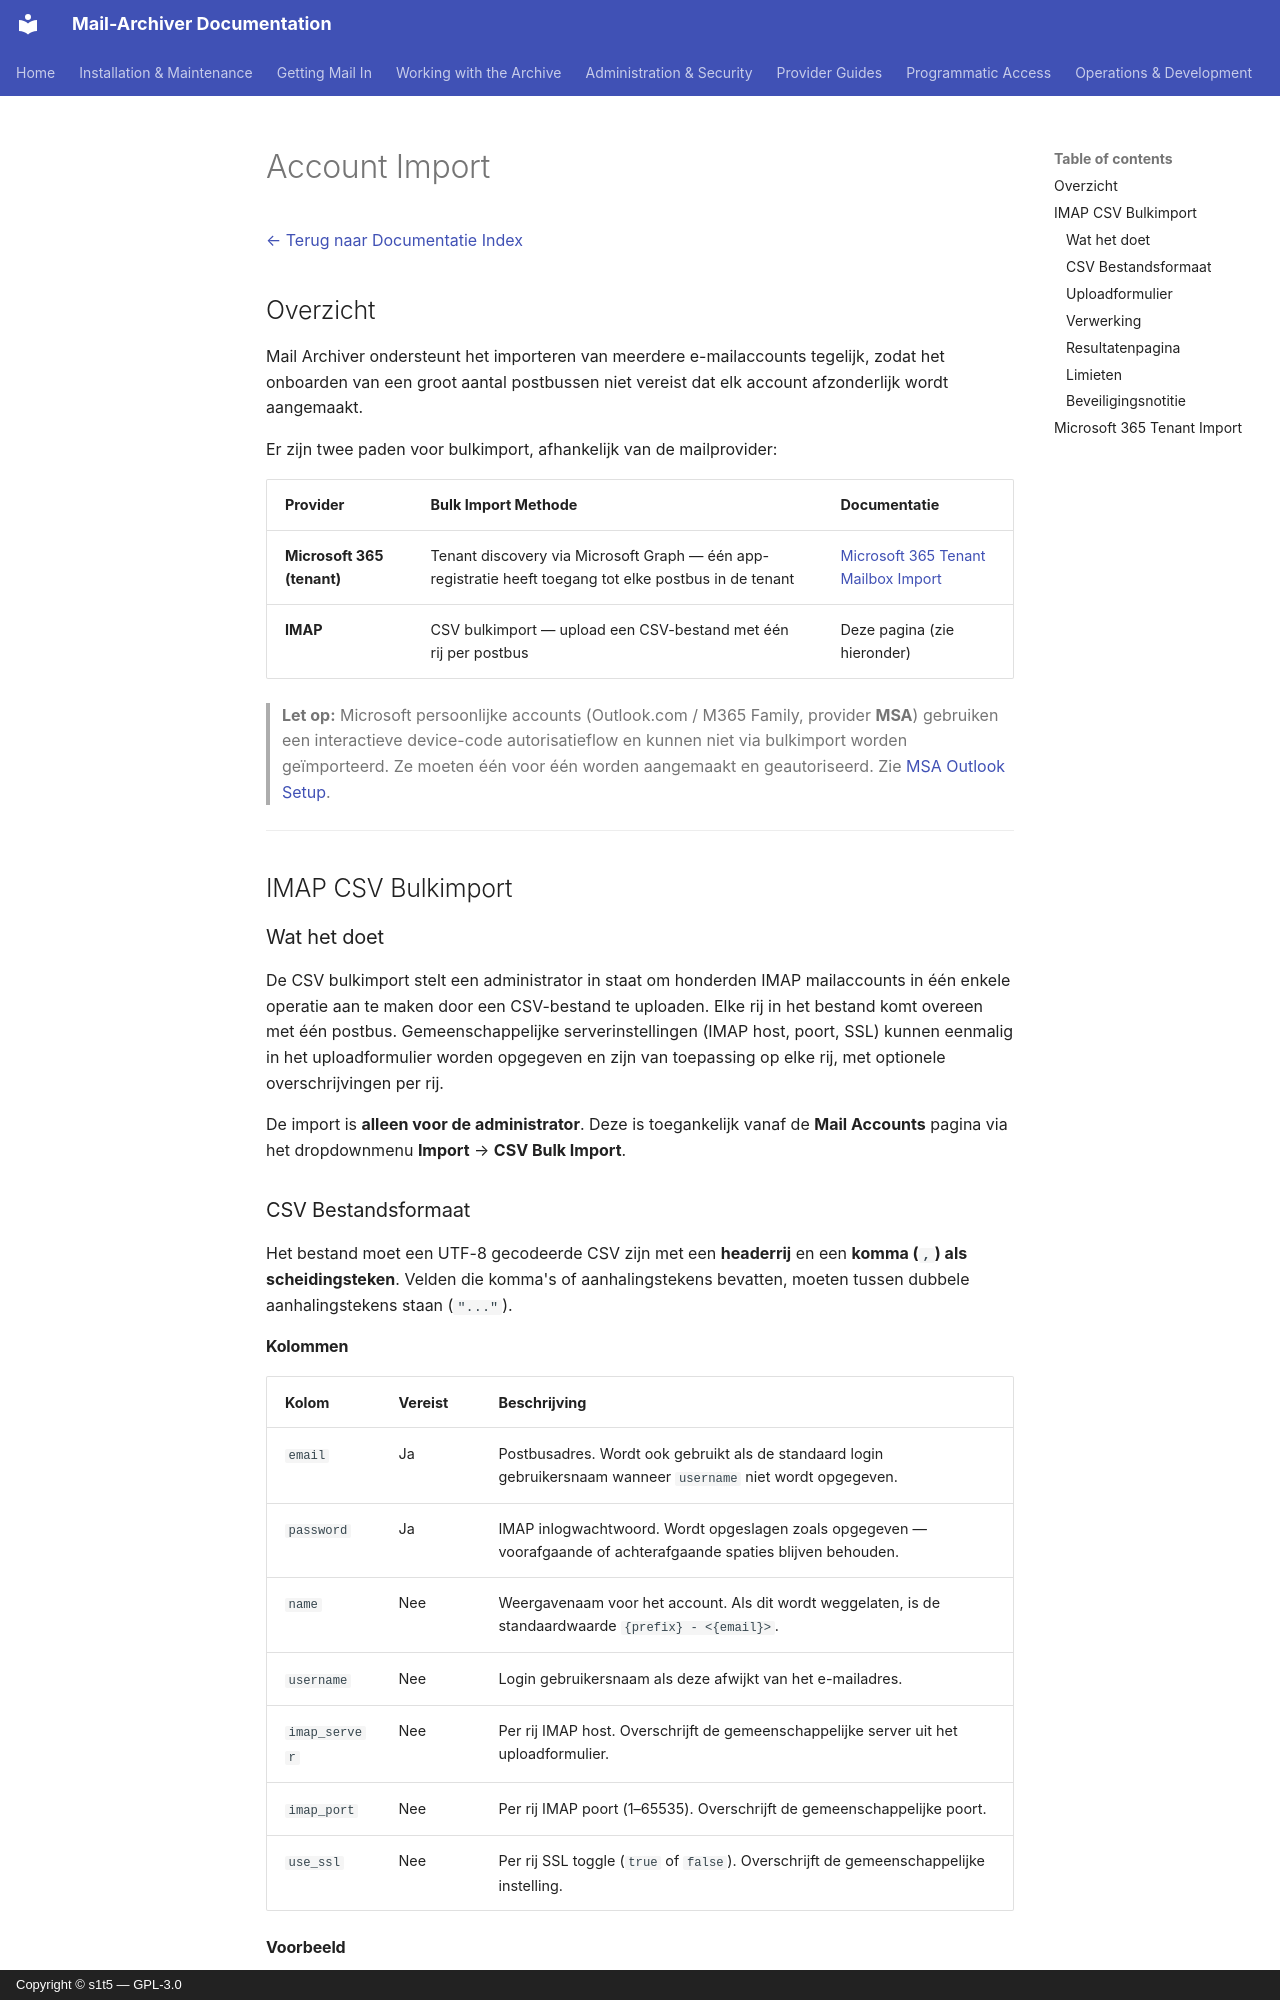

repository: s1t5/mail-archiver · page: Account-Import.nl/index.html · generator: mkdocs · copyright: Copyright © s1t5 — GPL-3.0

# Account Import {#account-import}

[← Terug naar Documentatie Index](index.md)

## Overzicht {#overview}

Mail Archiver ondersteunt het importeren van meerdere e-mailaccounts tegelijk, zodat het onboarden van een groot aantal postbussen niet vereist dat elk account afzonderlijk wordt aangemaakt.

Er zijn twee paden voor bulkimport, afhankelijk van de mailprovider:

| Provider | Bulk Import Methode | Documentatie |
|---|---|---|
| **Microsoft 365 (tenant)** | Tenant discovery via Microsoft Graph — één app-registratie heeft toegang tot elke postbus in de tenant | [Microsoft 365 Tenant Mailbox Import](M365TenantImport.md) |
| **IMAP** | CSV bulkimport — upload een CSV-bestand met één rij per postbus | Deze pagina (zie hieronder) |

> **Let op:** Microsoft persoonlijke accounts (Outlook.com / M365 Family, provider **MSA**) gebruiken een interactieve device-code autorisatieflow en kunnen niet via bulkimport worden geïmporteerd. Ze moeten één voor één worden aangemaakt en geautoriseerd. Zie [MSA Outlook Setup](MSA_Outlook_Setup.md).

---

## IMAP CSV Bulkimport {#imap-csv-bulk-import}

### Wat het doet {#what-it-does}

De CSV bulkimport stelt een administrator in staat om honderden IMAP mailaccounts in één enkele operatie aan te maken door een CSV-bestand te uploaden. Elke rij in het bestand komt overeen met één postbus. Gemeenschappelijke serverinstellingen (IMAP host, poort, SSL) kunnen eenmalig in het uploadformulier worden opgegeven en zijn van toepassing op elke rij, met optionele overschrijvingen per rij.

De import is **alleen voor de administrator**. Deze is toegankelijk vanaf de **Mail Accounts** pagina via het dropdownmenu **Import** → **CSV Bulk Import**.

### CSV Bestandsformaat {#csv-file-format}

Het bestand moet een UTF-8 gecodeerde CSV zijn met een **headerrij** en een **komma (`,`) als scheidingsteken**. Velden die komma's of aanhalingstekens bevatten, moeten tussen dubbele aanhalingstekens staan (`"..."`).

#### Kolommen {#columns}

| Kolom | Vereist | Beschrijving |
|---|---|---|
| `email` | Ja | Postbusadres. Wordt ook gebruikt als de standaard login gebruikersnaam wanneer `username` niet wordt opgegeven. |
| `password` | Ja | IMAP inlogwachtwoord. Wordt opgeslagen zoals opgegeven — voorafgaande of achterafgaande spaties blijven behouden. |
| `name` | Nee | Weergavenaam voor het account. Als dit wordt weggelaten, is de standaardwaarde `{prefix} - <{email}>`. |
| `username` | Nee | Login gebruikersnaam als deze afwijkt van het e-mailadres. |
| `imap_server` | Nee | Per rij IMAP host. Overschrijft de gemeenschappelijke server uit het uploadformulier. |
| `imap_port` | Nee | Per rij IMAP poort (1–65535). Overschrijft de gemeenschappelijke poort. |
| `use_ssl` | Nee | Per rij SSL toggle (`true` of `false`). Overschrijft de gemeenschappelijke instelling. |
